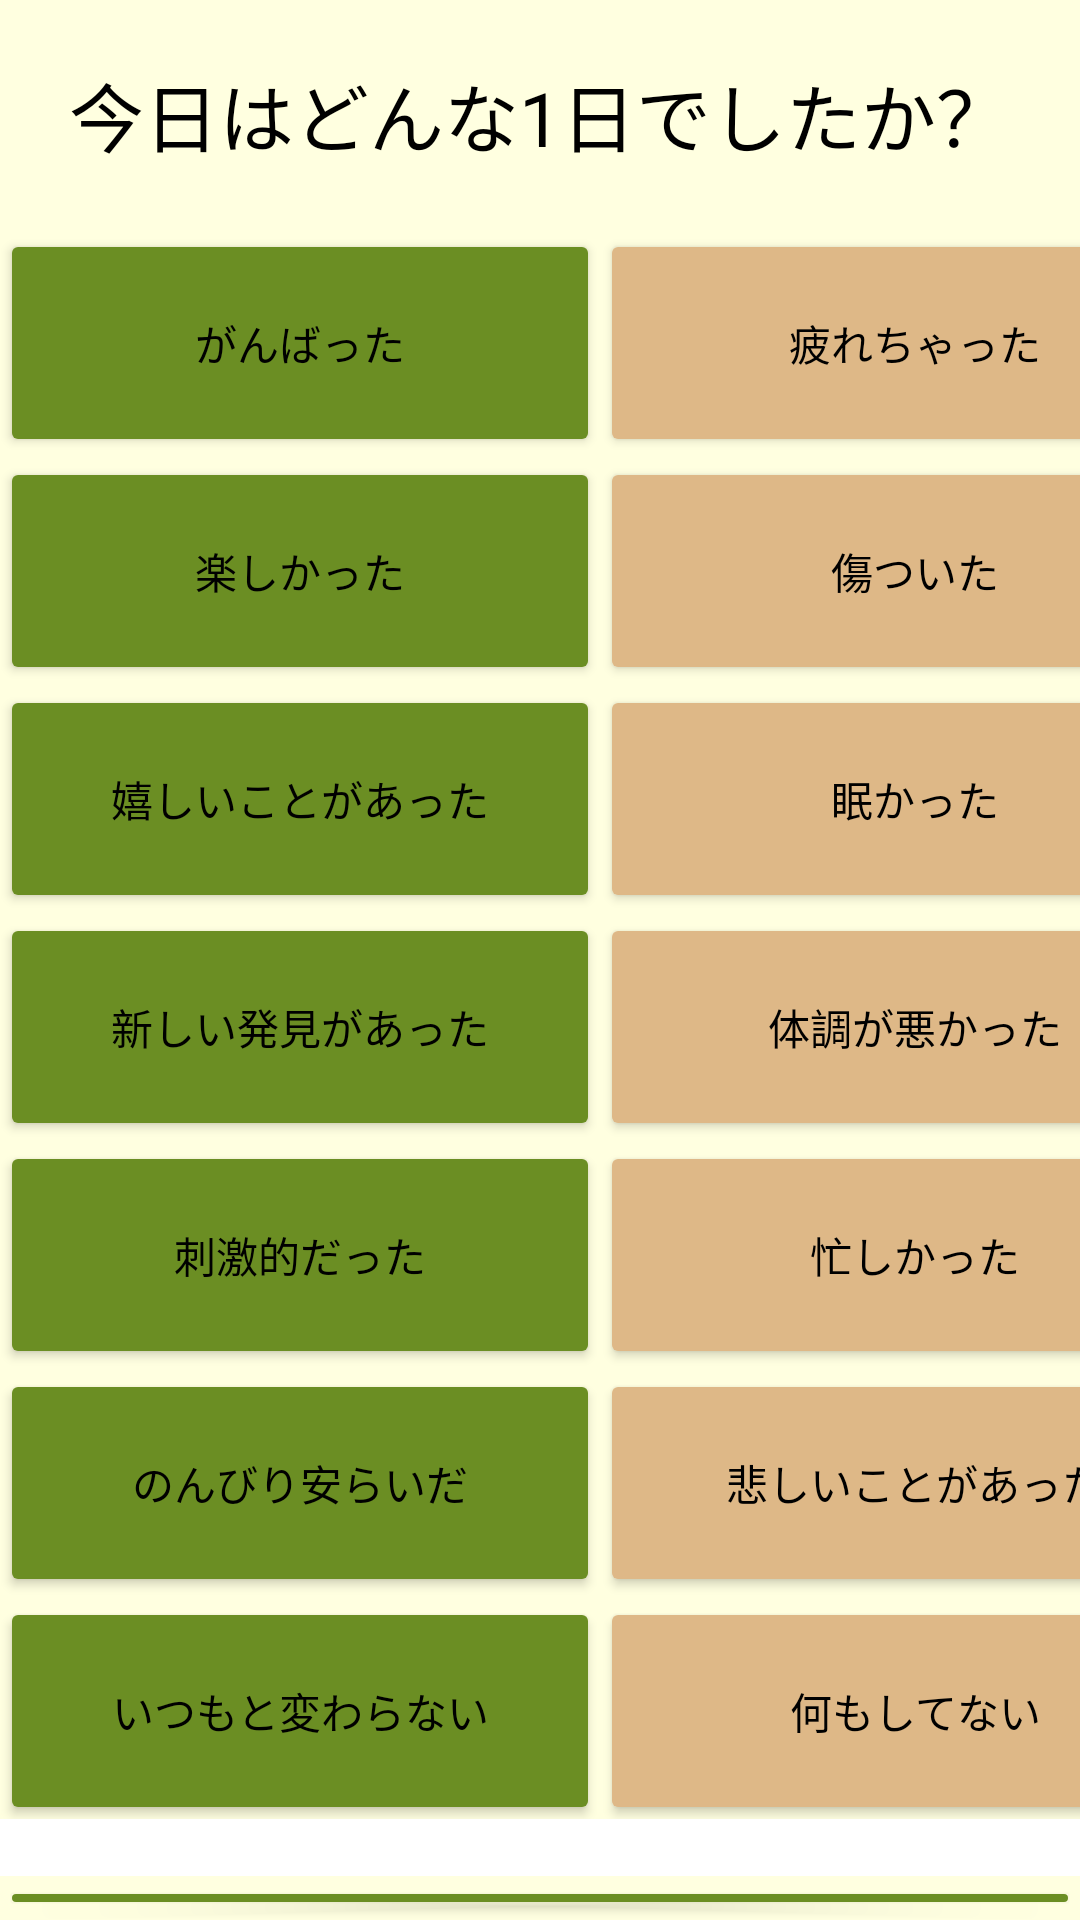

Here is an Android app screen rendered from its layout file. Give the layout XML and the strings, colors and styles it references.
<!-- AndroidManifest.xml: application theme Theme.CheeringApp -->
<!-- res/layout/main.xml -->
<?xml version="1.0" encoding="utf-8"?>
<LinearLayout xmlns:android="http://schemas.android.com/apk/res/android"
    xmlns:tools="http://schemas.android.com/tools"
    android:layout_width="fill_parent"
    android:layout_height="fill_parent"
    xmlns:app="http://schemas.android.com/apk/res-auto"
    android:orientation="vertical"
    tools:ignore="ExtraText">

    <TextView
        android:id="@+id/textViewTitle"
        android:layout_width="match_parent"
        android:layout_height="wrap_content"
        android:text="@string/HowWasYourDay"
        android:textSize="25sp"
        android:textColor="@color/black"
        android:gravity="center_horizontal"
        android:layout_marginTop="20dp"
        android:layout_marginBottom="20dp" />

    <TableLayout
        android:layout_width="match_parent"
        android:layout_height="530dp">

        <TableRow
            android:layout_width="match_parent"
            android:layout_height="match_parent" />

        <TableRow
            android:layout_width="match_parent"
            android:layout_height="match_parent" />

        <TableRow
            android:layout_width="match_parent"
            android:layout_height="match_parent" />

        <TableRow
            android:layout_width="match_parent"
            android:layout_height="match_parent" />

        <TableRow
            android:layout_width="wrap_content"
            android:layout_height="match_parent">

            <Button
                android:id="@+id/effort_button"
                android:layout_width="200dp"
                android:layout_height="76dp"
                android:onClick="effortButton"
                android:text="@string/effort_button_label"
                app:backgroundTint="#6b8e23" />

            <Button
                android:id="@+id/tired_button"
                android:layout_width="210dp"
                android:layout_height="76dp"
                android:onClick="tiredButton"
                android:text="@string/tired_button_label"
                app:backgroundTint="#deb887" />
        </TableRow>

        <TableRow
            android:layout_width="match_parent"
            android:layout_height="match_parent">

            <Button
                android:id="@+id/enjoy_button"
                android:layout_width="wrap_content"
                android:layout_height="76dp"
                android:onClick="enjoyButton"
                android:text="@string/enjoy_button_label"
                app:backgroundTint="#6b8e23"/>

            <Button
                android:id="@+id/getHurt_button"
                android:layout_width="wrap_content"
                android:layout_height="76dp"
                android:onClick="getHurtButton"
                android:text="@string/getHurt_button_label"
                app:backgroundTint="#deb887"/>
        </TableRow>

        <TableRow
            android:layout_width="match_parent"
            android:layout_height="match_parent">

            <Button
                android:id="@+id/happyFound_button"
                android:layout_width="wrap_content"
                android:layout_height="76dp"
                android:onClick="happyFoundButton"
                android:text="@string/happyFound_button_label"
                app:backgroundTint="#6b8e23"/>

            <Button
                android:id="@+id/sleepy_button"
                android:layout_width="wrap_content"
                android:layout_height="76dp"
                android:onClick="sleepyButton"
                android:text="@string/sleepy_button_label"
                app:backgroundTint="#deb887"/>
        </TableRow>

        <TableRow
            android:layout_width="match_parent"
            android:layout_height="match_parent">

            <Button
                android:id="@+id/newDiscoveryFound_button"
                android:layout_width="wrap_content"
                android:layout_height="76dp"
                android:onClick="newDiscoveryFoundButton"
                android:text="@string/newDiscoveryFound_button_label"
                app:backgroundTint="#6b8e23"/>

            <Button
                android:id="@+id/ConditionBad_button"
                android:layout_width="wrap_content"
                android:layout_height="76dp"
                android:onClick="ConditionBadButton"
                android:text="@string/ConditionBad_button_label"
                app:backgroundTint="#deb887"/>
        </TableRow>

        <TableRow
            android:layout_width="match_parent"
            android:layout_height="match_parent">

            <Button
                android:id="@+id/stimulation_button"
                android:layout_width="wrap_content"
                android:layout_height="76dp"
                android:onClick="stimulationButton"
                android:text="@string/stimulation_button_label"
                app:backgroundTint="#6b8e23"/>

            <Button
                android:id="@+id/busy_button"
                android:layout_width="wrap_content"
                android:layout_height="76dp"
                android:onClick="busyButton"
                android:text="@string/busy_button_label"
                app:backgroundTint="#deb887"/>
        </TableRow>

        <TableRow
            android:layout_width="match_parent"
            android:layout_height="match_parent">

            <Button
                android:id="@+id/recovery_button"
                android:layout_width="wrap_content"
                android:layout_height="76dp"
                android:onClick="recoveryButton"
                android:text="@string/recovery_button_label"
                app:backgroundTint="#6b8e23"/>

            <Button
                android:id="@+id/sadFound_button"
                android:layout_width="wrap_content"
                android:layout_height="76dp"
                android:onClick="sadFoundButton"
                android:text="@string/sadFound_button_label"
                app:backgroundTint="#deb887"/>
        </TableRow>

        <TableRow
            android:layout_width="match_parent"
            android:layout_height="67dp">

            <Button
                android:id="@+id/normal_button"
                android:layout_width="wrap_content"
                android:layout_height="76dp"
                android:onClick="normalButton"
                android:text="@string/normal_button_label"
                app:backgroundTint="#6b8e23"/>

            <Button
                android:id="@+id/nothing_button"
                android:layout_width="wrap_content"
                android:layout_height="76dp"
                android:onClick="nothingButton"
                android:text="@string/nothing_button_label"
                app:backgroundTint="#deb887"/>
        </TableRow>
    </TableLayout>


    <TextView
        android:id="@+id/textView"
        android:layout_width="match_parent"
        android:layout_height="wrap_content"
        android:text=""
        android:background="#ffffff"/>


    <Button
        android:id="@+id/end_button2"
        android:layout_width="fill_parent"
        android:layout_height="wrap_content"
        android:onClick="subButton"
        android:text="@string/sub_button_label"
        app:backgroundTint="#6b8e23"/>

    <Button
        android:id="@+id/end_button"
        android:layout_width="fill_parent"
        android:layout_height="wrap_content"
        android:onClick="endButton"
        android:text="@string/end_button_label"
        app:backgroundTint="#deb887"/>




</LinearLayout>
<!-- resources referenced by this layout -->
<resources>
  <string name="ConditionBad_button_label">体調が悪かった</string>
  <string name="HowWasYourDay">今日はどんな1日でしたか？</string>
  <string name="busy_button_label">忙しかった</string>
  <string name="effort_button_label">がんばった</string>
  <string name="end_button_label">終了画面へ</string>
  <string name="enjoy_button_label">楽しかった</string>
  <string name="getHurt_button_label">傷ついた</string>
  <string name="happyFound_button_label">嬉しいことがあった</string>
  <string name="newDiscoveryFound_button_label">新しい発見があった</string>
  <string name="normal_button_label">いつもと変わらない</string>
  <string name="nothing_button_label">何もしてない</string>
  <string name="recovery_button_label">のんびり安らいだ</string>
  <string name="sadFound_button_label">悲しいことがあった</string>
  <string name="sleepy_button_label">眠かった</string>
  <string name="stimulation_button_label">刺激的だった</string>
  <string name="sub_button_label">次へ</string>
  <string name="tired_button_label">疲れちゃった</string>
  <style name="Theme.CheeringApp" parent="Theme.MaterialComponents.DayNight.DarkActionBar">
          <item name="android:background">#ffffe0</item>
          <item name="android:textColor">#000000</item>
      </style>
  <!-- not gathered from this repository: default colours our renderer supplied (Android Studio template values) -->
  <color name="black">#FF000000</color>
</resources>
